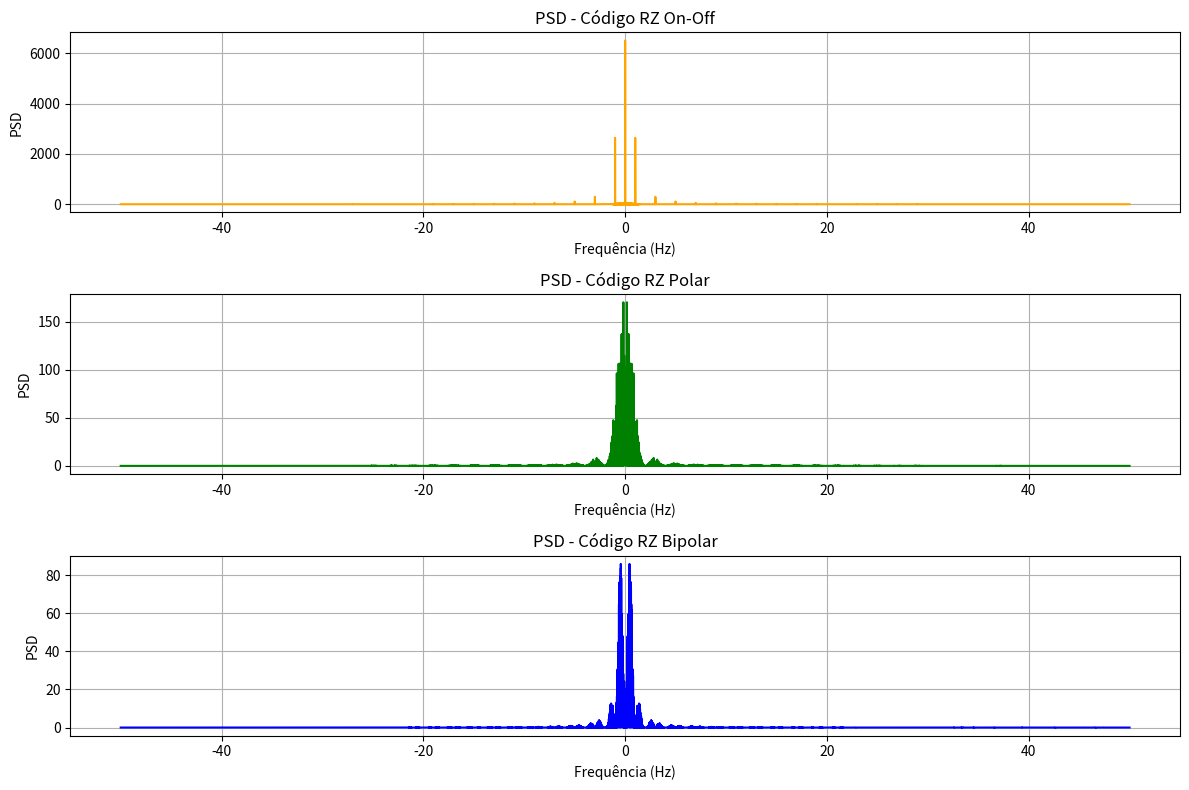

Recreate this plot in Python.
import numpy as np
import matplotlib.pyplot as plt
from scipy.fft import fft, fftfreq, fftshift

# Parâmetros
N = 1000  # número de bits
Tb = 1    # tempo de bit
fs = 100  # frequência de amostragem (100 amostras por bit)
dt = Tb / fs
t = np.arange(0, N * Tb, dt)

# Geração de bits aleatórios
bits = np.random.randint(0, 2, N)

# Funções de codificação RZ
def rz_onoff(bits, fs):
    signal = np.zeros(len(bits) * fs)
    for i, bit in enumerate(bits):
        if bit == 1:
            signal[i*fs:i*fs + fs//2] = 1
    return signal

def rz_polar(bits, fs):
    signal = np.zeros(len(bits) * fs)
    for i, bit in enumerate(bits):
        if bit == 1:
            signal[i*fs:i*fs + fs//2] = 1
        else:
            signal[i*fs:i*fs + fs//2] = -1
    return signal

def rz_bipolar(bits, fs):
    signal = np.zeros(len(bits) * fs)
    polarity = 1
    for i, bit in enumerate(bits):
        if bit == 1:
            signal[i*fs:i*fs + fs//2] = polarity
            polarity *= -1
    return signal

# Sinais codificados
x_onoff = rz_onoff(bits, fs)
x_polar = rz_polar(bits, fs)
x_bipolar = rz_bipolar(bits, fs)

# Função para calcular a PSD usando FFT
def compute_psd(signal, fs):
    N = len(signal)
    f = fftfreq(N, d=1/fs)
    S = fft(signal)
    PSD = (1/N) * np.abs(S)**2
    return fftshift(f), fftshift(PSD)

# Cálculo das PSDs
f_onoff, psd_onoff = compute_psd(x_onoff, fs)
f_polar, psd_polar = compute_psd(x_polar, fs)
f_bipolar, psd_bipolar = compute_psd(x_bipolar, fs)

# Plot das PSDs
plt.figure(figsize=(12, 8))

plt.subplot(3, 1, 1)
plt.plot(f_onoff, psd_onoff, color='orange')
plt.title('PSD - Código RZ On-Off')
plt.xlabel('Frequência (Hz)')
plt.ylabel('PSD')
plt.grid(True)

plt.subplot(3, 1, 2)
plt.plot(f_polar, psd_polar, color='green')
plt.title('PSD - Código RZ Polar')
plt.xlabel('Frequência (Hz)')
plt.ylabel('PSD')
plt.grid(True)

plt.subplot(3, 1, 3)
plt.plot(f_bipolar, psd_bipolar, color='blue')
plt.title('PSD - Código RZ Bipolar')
plt.xlabel('Frequência (Hz)')
plt.ylabel('PSD')
plt.grid(True)

plt.tight_layout()
plt.show()
